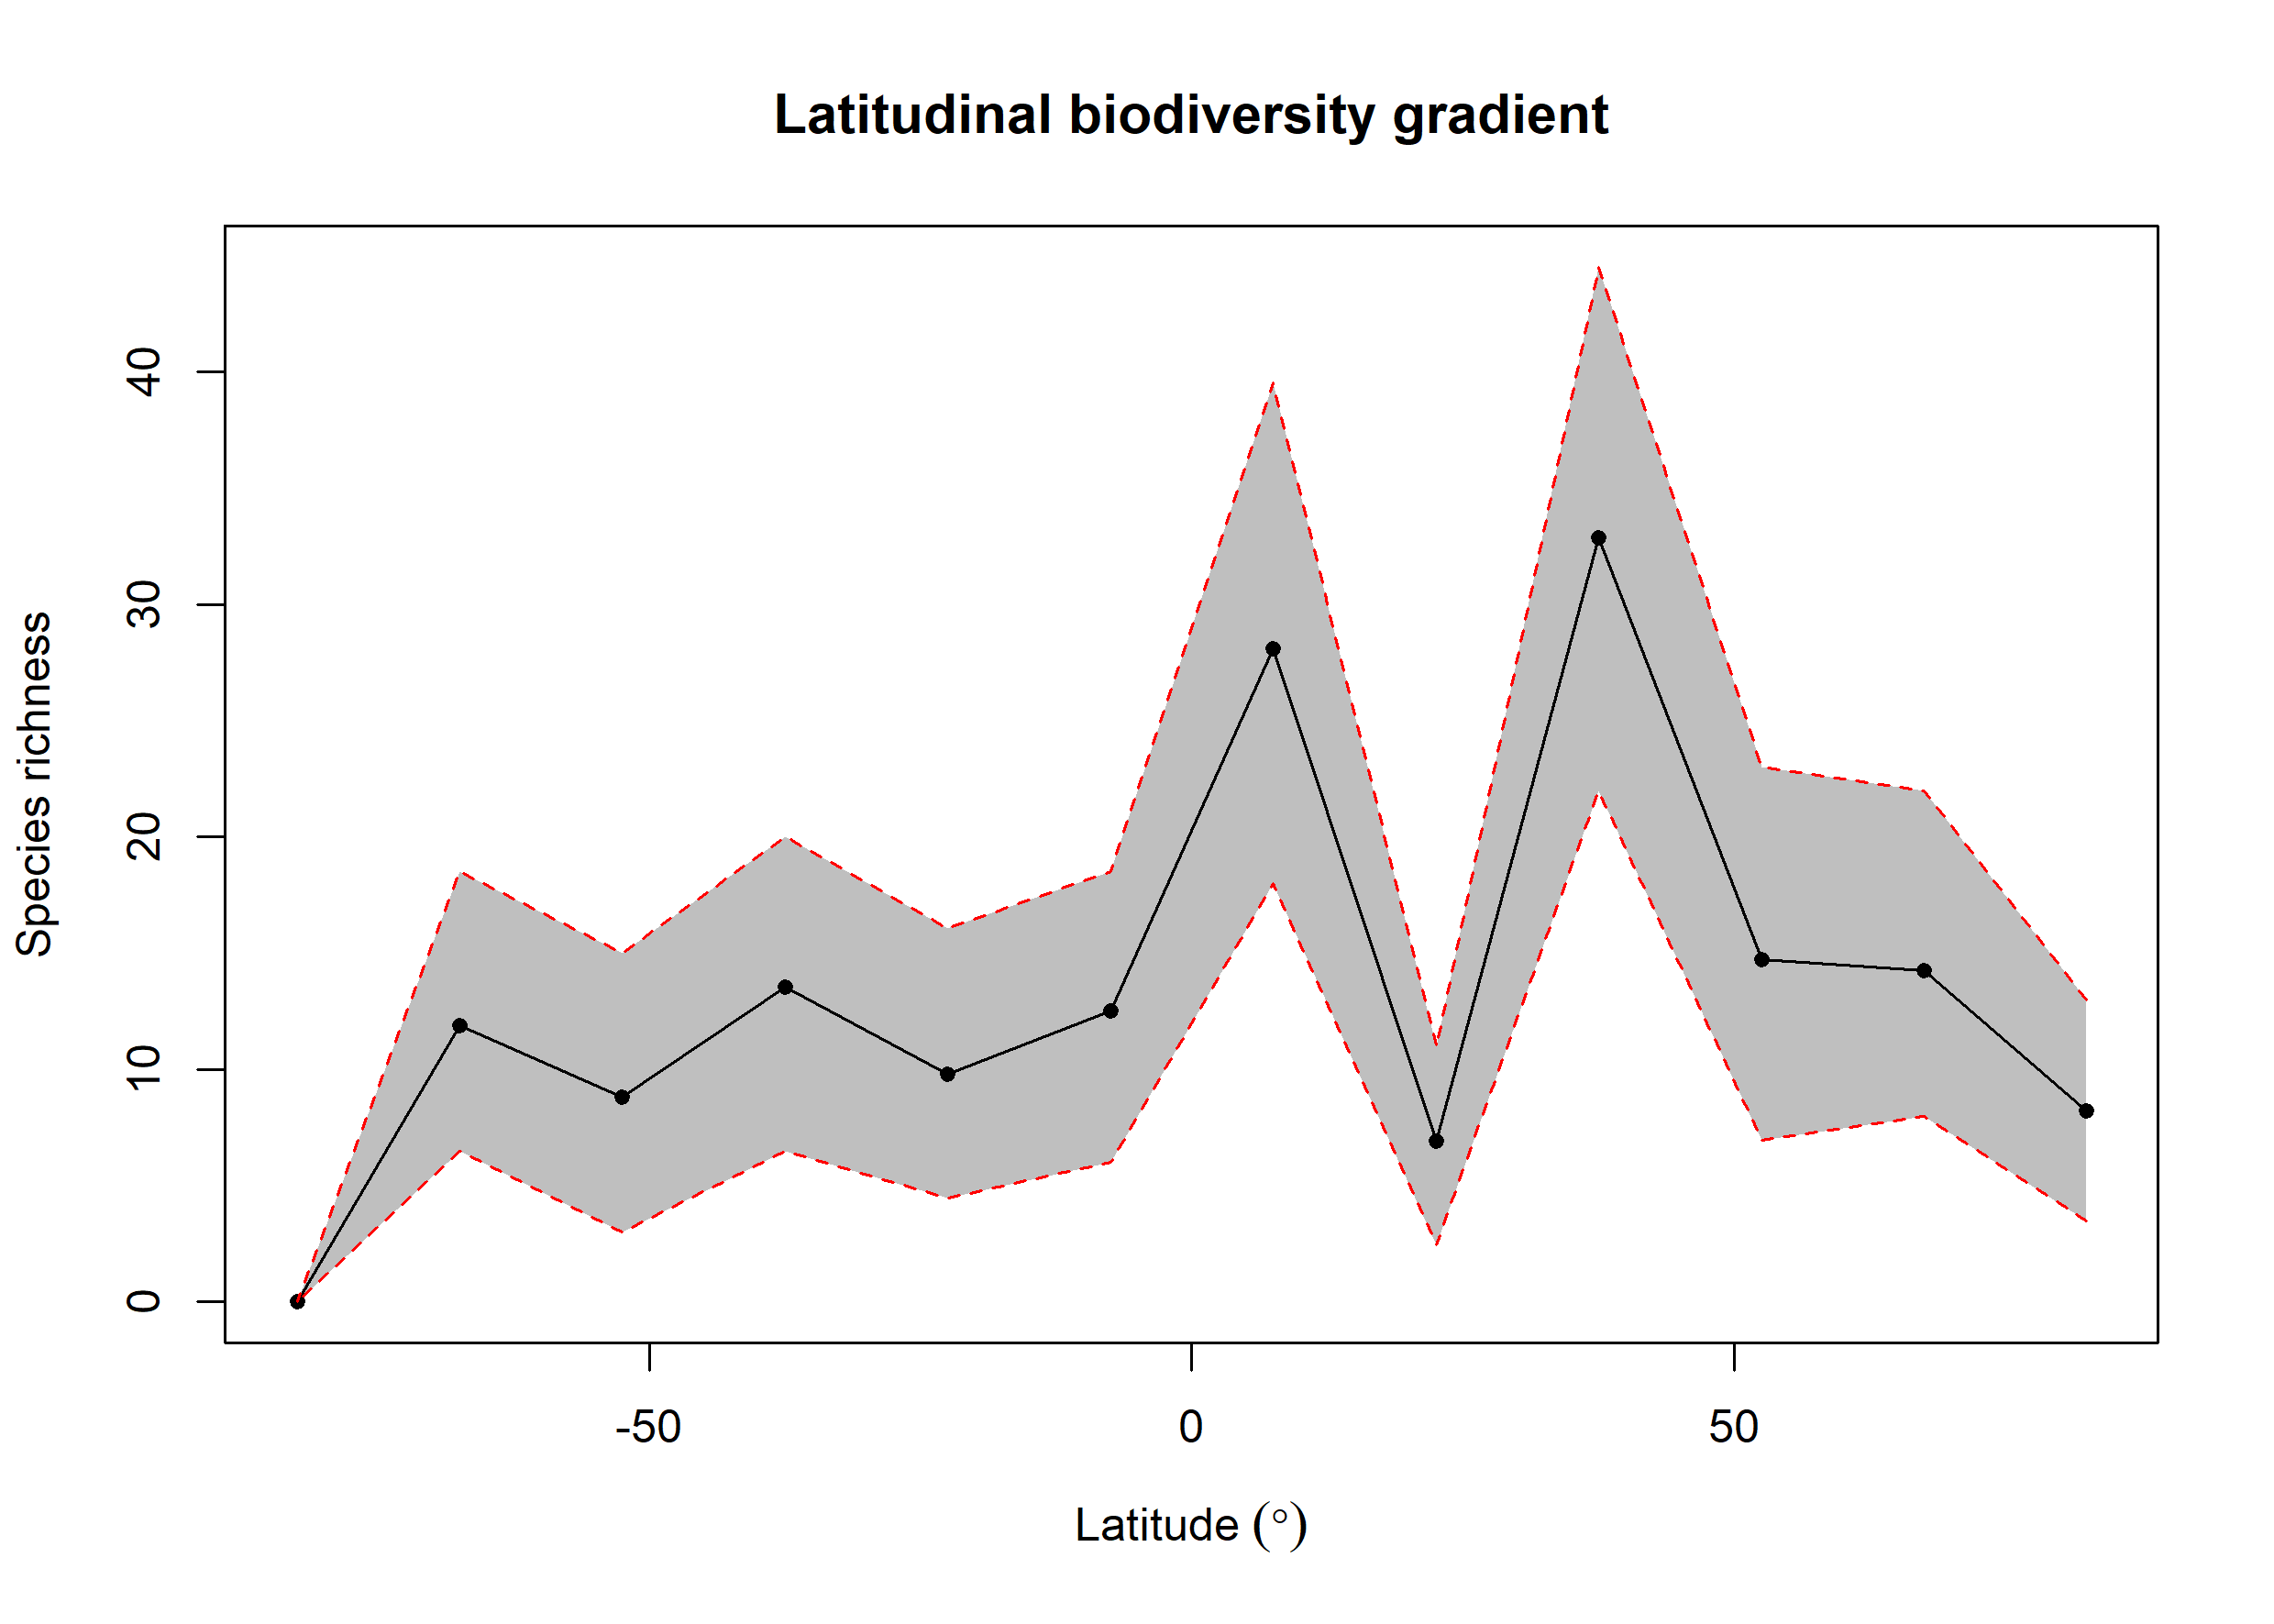

Data behind this chart, as committed beside it:
bin, max, min, mid, hemisphere, mean_richness, CI.Lower, CI.Upper
1, 90, 75, 82.5, N, 8.21, 3.475, 13
2, 75, 60, 67.5, N, 14.25, 8, 22
3, 60, 45, 52.5, N, 14.74, 6.95, 23
4, 45, 30, 37.5, N, 32.87, 22, 44.52
5, 30, 15, 22.5, N, 6.92, 2.475, 11
6, 15, 0, 7.5, N, 28.12, 18, 39.52
7, 0, -15, -7.5, S, 12.5, 6, 18.52
8, -15, -30, -22.5, S, 9.78, 4.475, 16.05
9, -30, -45, -37.5, S, 13.56, 6.475, 20
10, -45, -60, -52.5, S, 8.82, 3, 15
11, -60, -75, -67.5, S, 11.89, 6.475, 18.52
12, -75, -90, -82.5, S, 0, 0, 0
